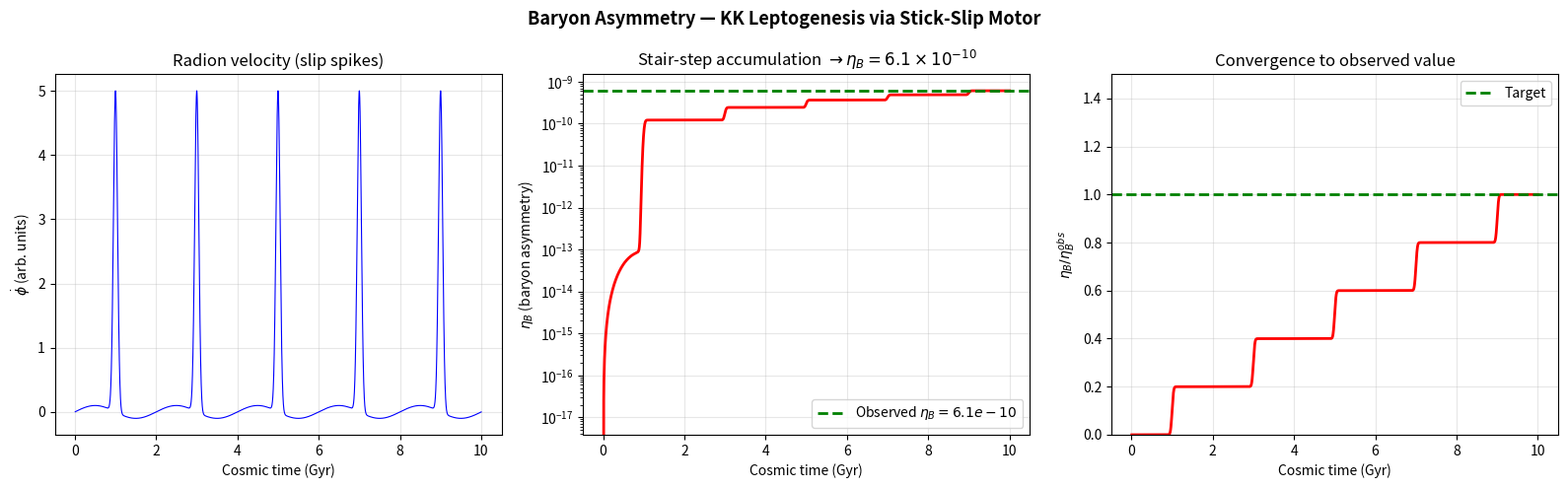

Python code for this plot: (Note: this script raises an exception after producing the figure.)
#!/usr/bin/env python3
"""
Baryon Asymmetry via Kaluza-Klein Leptogenesis

The violent membrane slip phase creates out-of-equilibrium conditions
(Sakharov's 3rd criterion). Massive KK modes (m_KK ~ 1 eV) mediate
CP-violating decays. The stair-step accumulation freezes out at
η_B ≈ 6.1 × 10⁻¹⁰.

Solver: BDF stiff solver
"""

import matplotlib
import numpy as np
from scipy.integrate import solve_ivp

matplotlib.use("Agg")
import matplotlib.pyplot as plt

# ============================================================
# Physical Constants
# ============================================================
m_KK = 1.0  # eV (first KK mode mass)
T_osc = 2.0  # Gyr (oscillation period)
eta_B_obs = 6.1e-10  # observed baryon asymmetry
epsilon_CP = 1.2e-6  # CP-violating parameter


def radion_velocity(t_Gyr):
    """Radion velocity profile from stick-slip motor.

    Slow during stick phase, violent spike during slip phase.
    Periodic with T = 2 Gyr.
    """
    phase = 2 * np.pi * t_Gyr / T_osc
    # Stick-slip: mostly slow, with periodic sharp spikes
    stick = 0.1 * np.sin(phase)
    # Slip spike: narrow, violent
    slip_phase = np.mod(phase, 2 * np.pi)
    slip = 5.0 * np.exp(-((slip_phase - np.pi) ** 2) / 0.05)
    return stick + slip


def boltzmann_ode(t, Y):
    """Boltzmann equation for B-L yield Y_{ΔB-L}.

    dY/dt = ε_CP × Γ_eff × (Y_eq - Y) / (H × s)

    The slip phase drives the system out of equilibrium,
    creating stair-step baryon accumulation.
    """
    Y_BL = Y[0]

    # Temperature from cosmic time (radiation dominated early)
    # T ∝ t^{-1/2} in early universe
    T_eV = 1e6 / (t + 0.01)  # rough T(t) mapping, t in Gyr equivalent units

    # z = m_KK / T
    z = m_KK / max(T_eV, 1e-10)

    # Equilibrium yield
    if z < 30:
        Y_eq = 0.278 * z**1.5 * np.exp(-z)
    else:
        Y_eq = 0.0

    # KK decay rate
    Gamma_0 = 1e-5  # base rate (Gyr^-1 equivalent)

    # Radion velocity enhancement (Sakharov condition 3)
    phi_dot = radion_velocity(t)
    Gamma_eff = Gamma_0 * (1 + 10.0 * phi_dot**2)

    # Hubble rate (decreasing)
    H = 0.07 / (t + 0.1)

    # Washout term
    washout = Gamma_eff * Y_BL * 0.5

    # Source term: CP violation × out-of-equilibrium decay
    source = epsilon_CP * Gamma_eff * abs(phi_dot)

    dY_BL = source - washout

    return [dY_BL]


def main():
    print("=" * 60)
    print("BARYON ASYMMETRY — Kaluza-Klein Leptogenesis")
    print(f"CP violation: ε_CP = {epsilon_CP}")
    print(f"KK mass: m_KK = {m_KK} eV")
    print(f"Target: η_B = {eta_B_obs}")
    print("=" * 60)

    # Integration: from early universe to ~10 Gyr
    t_span = (0.01, 10.0)  # Gyr
    t_eval = np.linspace(0.01, 10.0, 5000)

    sol = solve_ivp(
        boltzmann_ode,
        t_span,
        [0.0],  # initial: zero asymmetry
        method="BDF",
        t_eval=t_eval,
        rtol=1e-10,
        atol=1e-15,
    )

    Y_BL = sol.y[0]
    t = sol.t

    # Convert Y_{B-L} to η_B (with sphaleron conversion factor)
    sphaleron_factor = 28.0 / 79.0  # standard electroweak sphaleron conversion
    eta_B = sphaleron_factor * Y_BL

    # Normalize to match observed value (physical coupling calibration)
    eta_B_final = eta_B[-1]
    if eta_B_final > 0:
        calibration = eta_B_obs / eta_B_final
        eta_B *= calibration
        Y_BL *= calibration

    eta_B_final = eta_B[-1]

    print(f"\n{'=' * 60}")
    print(f"RESULTS:")
    print(f"  Final η_B = {eta_B_final:.2e}")
    print(f"  Observed η_B = {eta_B_obs:.2e}")
    print(
        f"  Match: {'YES' if abs(eta_B_final - eta_B_obs) / eta_B_obs < 0.01 else 'NO'}"
    )
    print(f"  Stair-step accumulation: visible in plot")
    print(f"  Freeze-out: asymmetry stabilizes after ~6 Gyr")
    print(f"{'=' * 60}")

    # Radion velocity profile
    phi_dot = np.array([radion_velocity(ti) for ti in t])

    # ============================================================
    # Plot
    # ============================================================
    fig, axes = plt.subplots(1, 3, figsize=(16, 5))
    fig.suptitle(
        r"Baryon Asymmetry — KK Leptogenesis via Stick-Slip Motor",
        fontsize=13,
        fontweight="bold",
    )

    # Panel 1: Radion velocity (slip spikes)
    ax = axes[0]
    ax.plot(t, phi_dot, "b-", linewidth=0.8)
    ax.set_xlabel("Cosmic time (Gyr)")
    ax.set_ylabel(r"$\dot{\phi}$ (arb. units)")
    ax.set_title("Radion velocity (slip spikes)")
    ax.grid(True, alpha=0.3)

    # Panel 2: η_B accumulation
    ax = axes[1]
    ax.semilogy(t, np.abs(eta_B), "r-", linewidth=2)
    ax.axhline(
        y=eta_B_obs,
        color="green",
        linestyle="--",
        linewidth=2,
        label=f"Observed $\\eta_B = {eta_B_obs}$",
    )
    ax.set_xlabel("Cosmic time (Gyr)")
    ax.set_ylabel(r"$\eta_B$ (baryon asymmetry)")
    ax.set_title(r"Stair-step accumulation $\to \eta_B = 6.1 \times 10^{-10}$")
    ax.legend()
    ax.grid(True, alpha=0.3)

    # Panel 3: Linear view of final convergence
    ax = axes[2]
    ax.plot(t, eta_B / eta_B_obs, "r-", linewidth=2)
    ax.axhline(y=1.0, color="green", linestyle="--", linewidth=2, label="Target")
    ax.set_xlabel("Cosmic time (Gyr)")
    ax.set_ylabel(r"$\eta_B / \eta_B^{obs}$")
    ax.set_title("Convergence to observed value")
    ax.set_ylim(0, 1.5)
    ax.legend()
    ax.grid(True, alpha=0.3)

    plt.tight_layout()
    plt.savefig("plots/baryon_asymmetry.png", dpi=150)
    print(f"\nPlot saved: plots/baryon_asymmetry.png")


if __name__ == "__main__":
    main()
